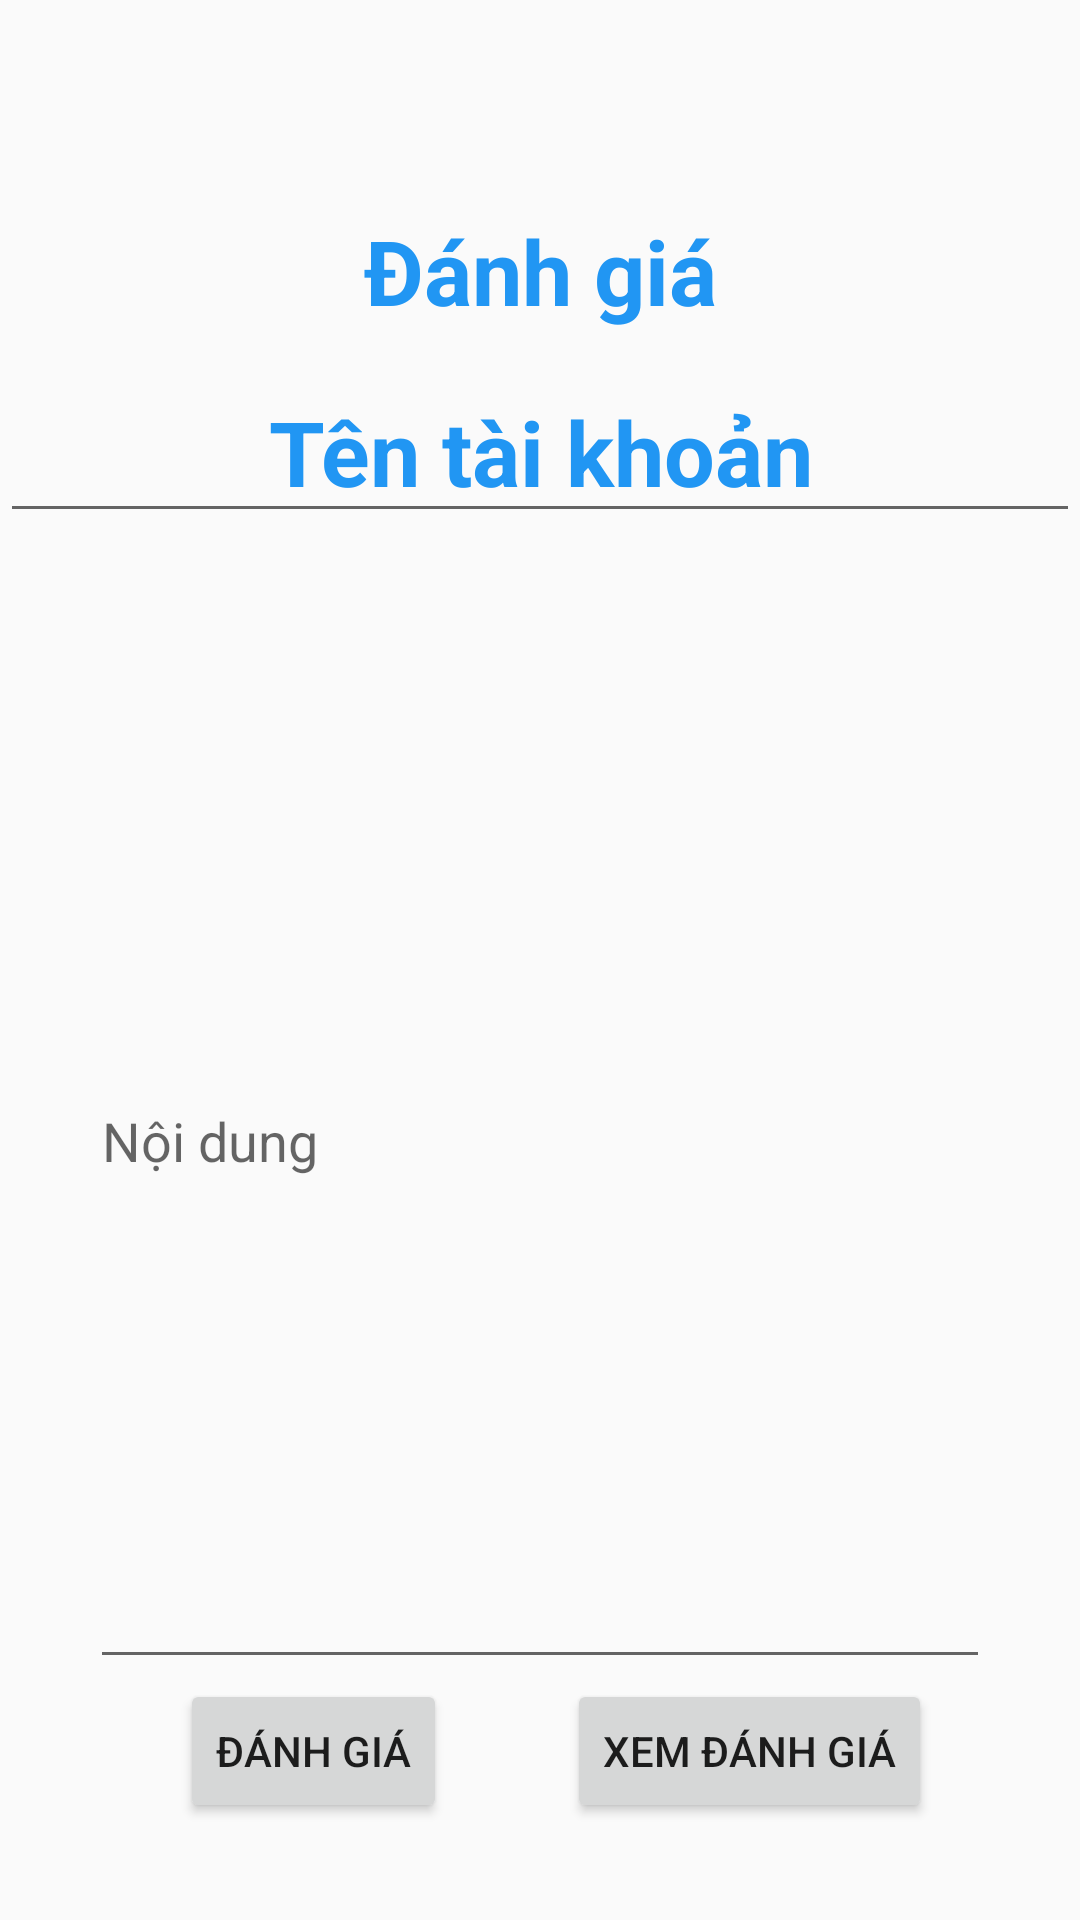

The Android layout XML behind this screen, and the referenced resources:
<!-- AndroidManifest.xml: application theme Theme.APPDOCTRUYEN_NHOM6 -->
<!-- res/layout/activity_main_danh_gia.xml -->
<?xml version="1.0" encoding="utf-8"?>
<LinearLayout xmlns:android="http://schemas.android.com/apk/res/android"
    xmlns:app="http://schemas.android.com/apk/res-auto"
    xmlns:tools="http://schemas.android.com/tools"
    android:layout_width="match_parent"
    android:layout_height="match_parent"
    android:orientation="vertical"
    tools:context="com.example.APPDOCTRUYEN_NHOM6.MainDanhGia">
    <TextView
        android:textColor="#2196F3"
        android:textStyle="bold"
        android:textSize="30sp"
        android:layout_marginTop="70dp"
        android:gravity="center"
        android:text="Đánh giá"
        android:layout_width="match_parent"
        android:layout_height="wrap_content"></TextView>
    <EditText
        android:textColor="#2196F3"
        android:id="@+id/edttentk"
        android:textStyle="bold"
        android:textSize="30sp"
        android:layout_marginTop="10dp"
        android:gravity="center"
        android:text="Tên tài khoản"
        android:layout_width="match_parent"
        android:layout_height="wrap_content"></EditText>

    <EditText
        android:id="@+id/dbnoidungdanhgia"
        android:layout_width="300dp"
        android:layout_height="362dp"
        android:layout_gravity="center"
        android:layout_marginTop="20dp"
        android:hint="Nội dung"
        android:inputType="text"></EditText>

    <LinearLayout
        android:layout_width="match_parent"
        android:layout_height="wrap_content">

        <Button
            android:id="@+id/dbdanhgia"
            android:layout_width="wrap_content"
            android:layout_height="wrap_content"
            android:layout_marginLeft="60dp"
            android:layout_marginRight="10dp"
            android:text="Đánh giá"></Button>

        <Button
            android:id="@+id/dbxemdanhgia"
            android:layout_width="wrap_content"
            android:layout_height="match_parent"
            android:layout_marginLeft="30dp"
            android:layout_marginRight="10dp"
            android:text="Xem đánh giá"></Button>
    </LinearLayout>


</LinearLayout>
<!-- resources referenced by this layout -->
<resources>
  <style name="Theme.APPDOCTRUYEN_NHOM6" parent="Theme.AppCompat.Light.NoActionBar">
          
          <item name="colorPrimary">@color/purple_500</item>
          <item name="colorPrimaryDark">@color/purple_700</item>
          <item name="colorAccent">@color/teal_200</item>
          
      </style>
  <!-- not gathered from this repository: default colours our renderer supplied (Android Studio template values) -->
  <color name="purple_500">#FF6200EE</color>
  <color name="purple_700">#FF3700B3</color>
  <color name="teal_200">#FF03DAC5</color>
</resources>
